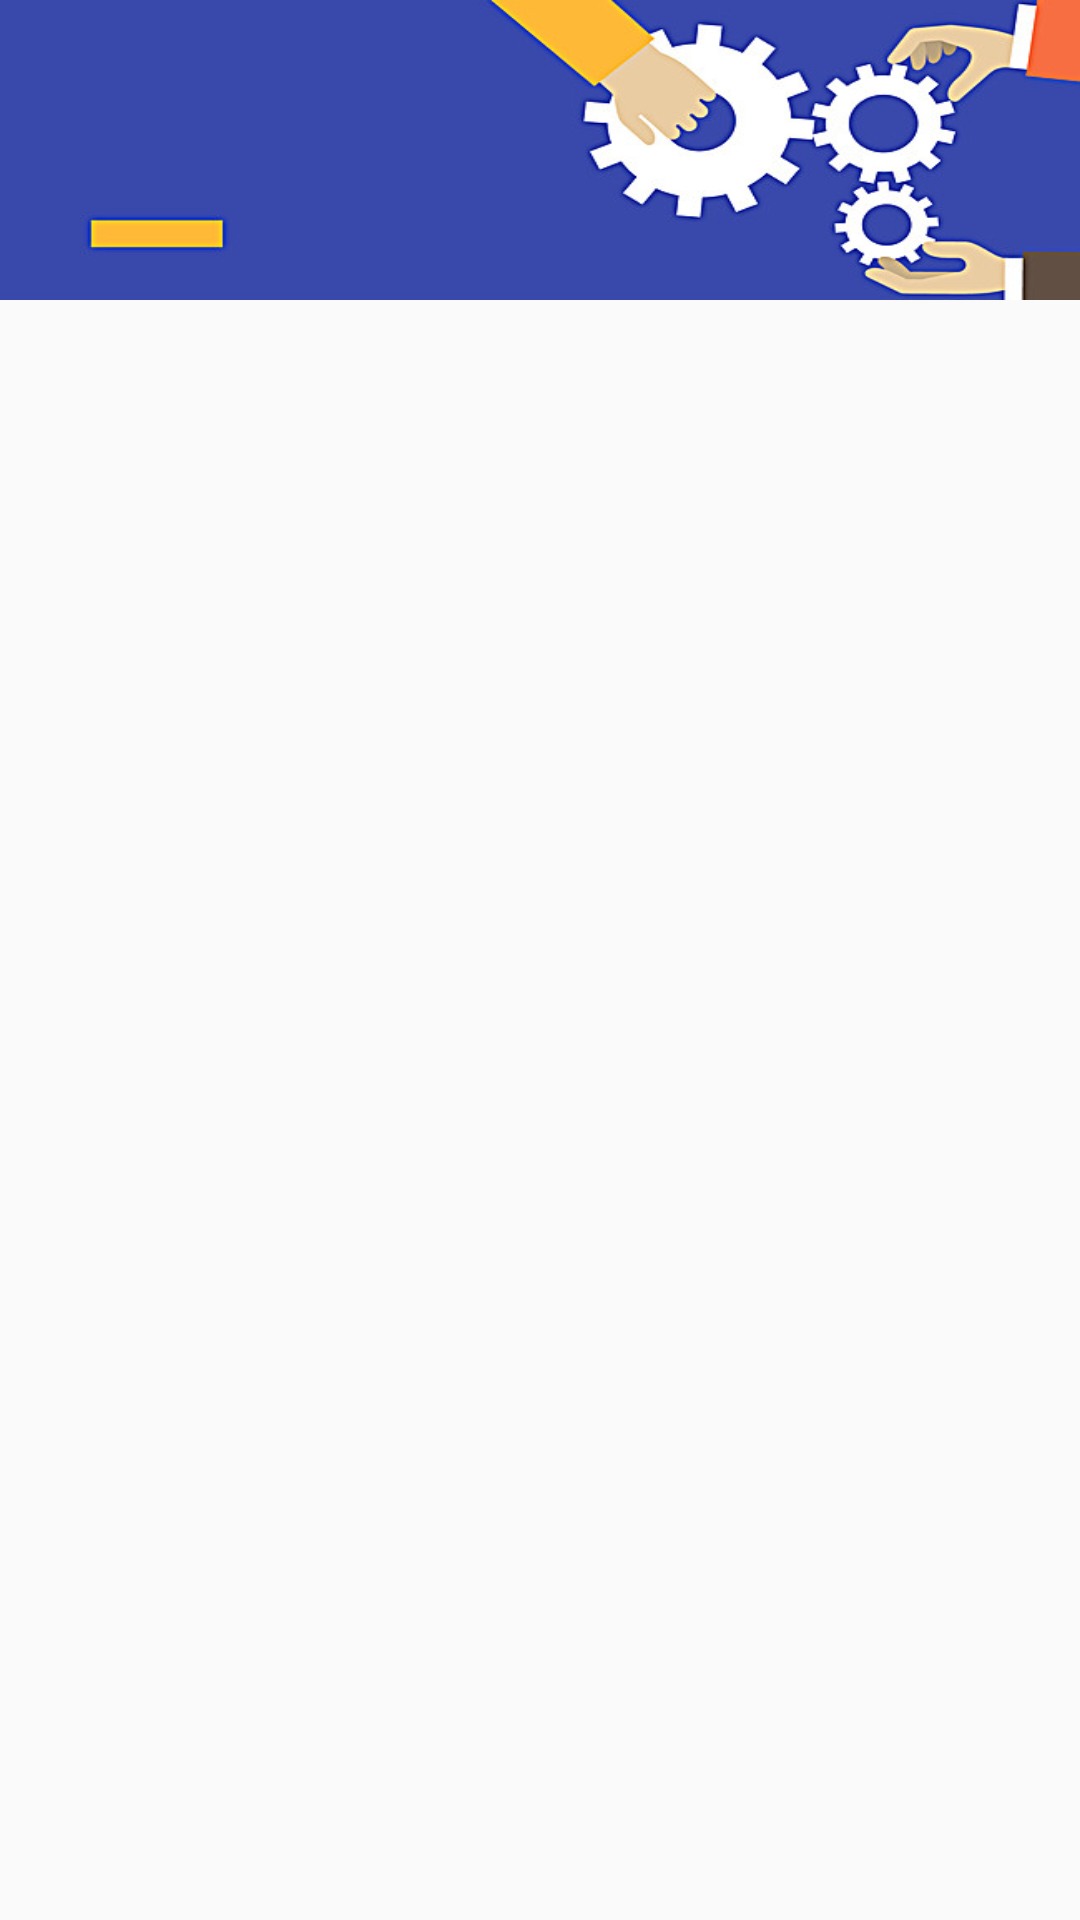

Layout XML and referenced resources for this Android screen:
<!-- AndroidManifest.xml: application theme AppTheme -->
<!-- res/layout/activity_install.xml -->
<?xml version="1.0" encoding="utf-8"?>
<LinearLayout xmlns:android="http://schemas.android.com/apk/res/android"
    xmlns:app="http://schemas.android.com/apk/res-auto"
    xmlns:tools="http://schemas.android.com/tools"
    android:layout_width="match_parent"
    android:layout_height="match_parent"
    android:orientation="vertical"
    tools:context="activity.cc.com.demo009.activity.cc.com.InstallActivity">

    <RelativeLayout
        android:layout_width="match_parent"
        android:layout_height="100dp"
        android:background="@mipmap/install">
    </RelativeLayout>

    <ListView
        android:id="@+id/install_listview"
        android:layout_marginTop="15dp"
        android:layout_width="match_parent"
        android:layout_height="match_parent">

    </ListView>

</LinearLayout>
<!-- resources referenced by this layout -->
<resources>
  <!-- mipmap install: png bitmap (mipmap-mdpi, 70384 bytes) -->
  <style name="AppTheme" parent="Theme.AppCompat.Light.NoActionBar">
          
          <item name="colorPrimary">@color/colorPrimary</item>
          <item name="colorPrimaryDark">@color/colorPrimaryDark</item>
          <item name="colorAccent">@color/colorAccent</item>
      </style>
  <color name="colorPrimary">#3F51B5</color>
  <color name="colorPrimaryDark">#303F9F</color>
  <color name="colorAccent">#FF4081</color>
</resources>
